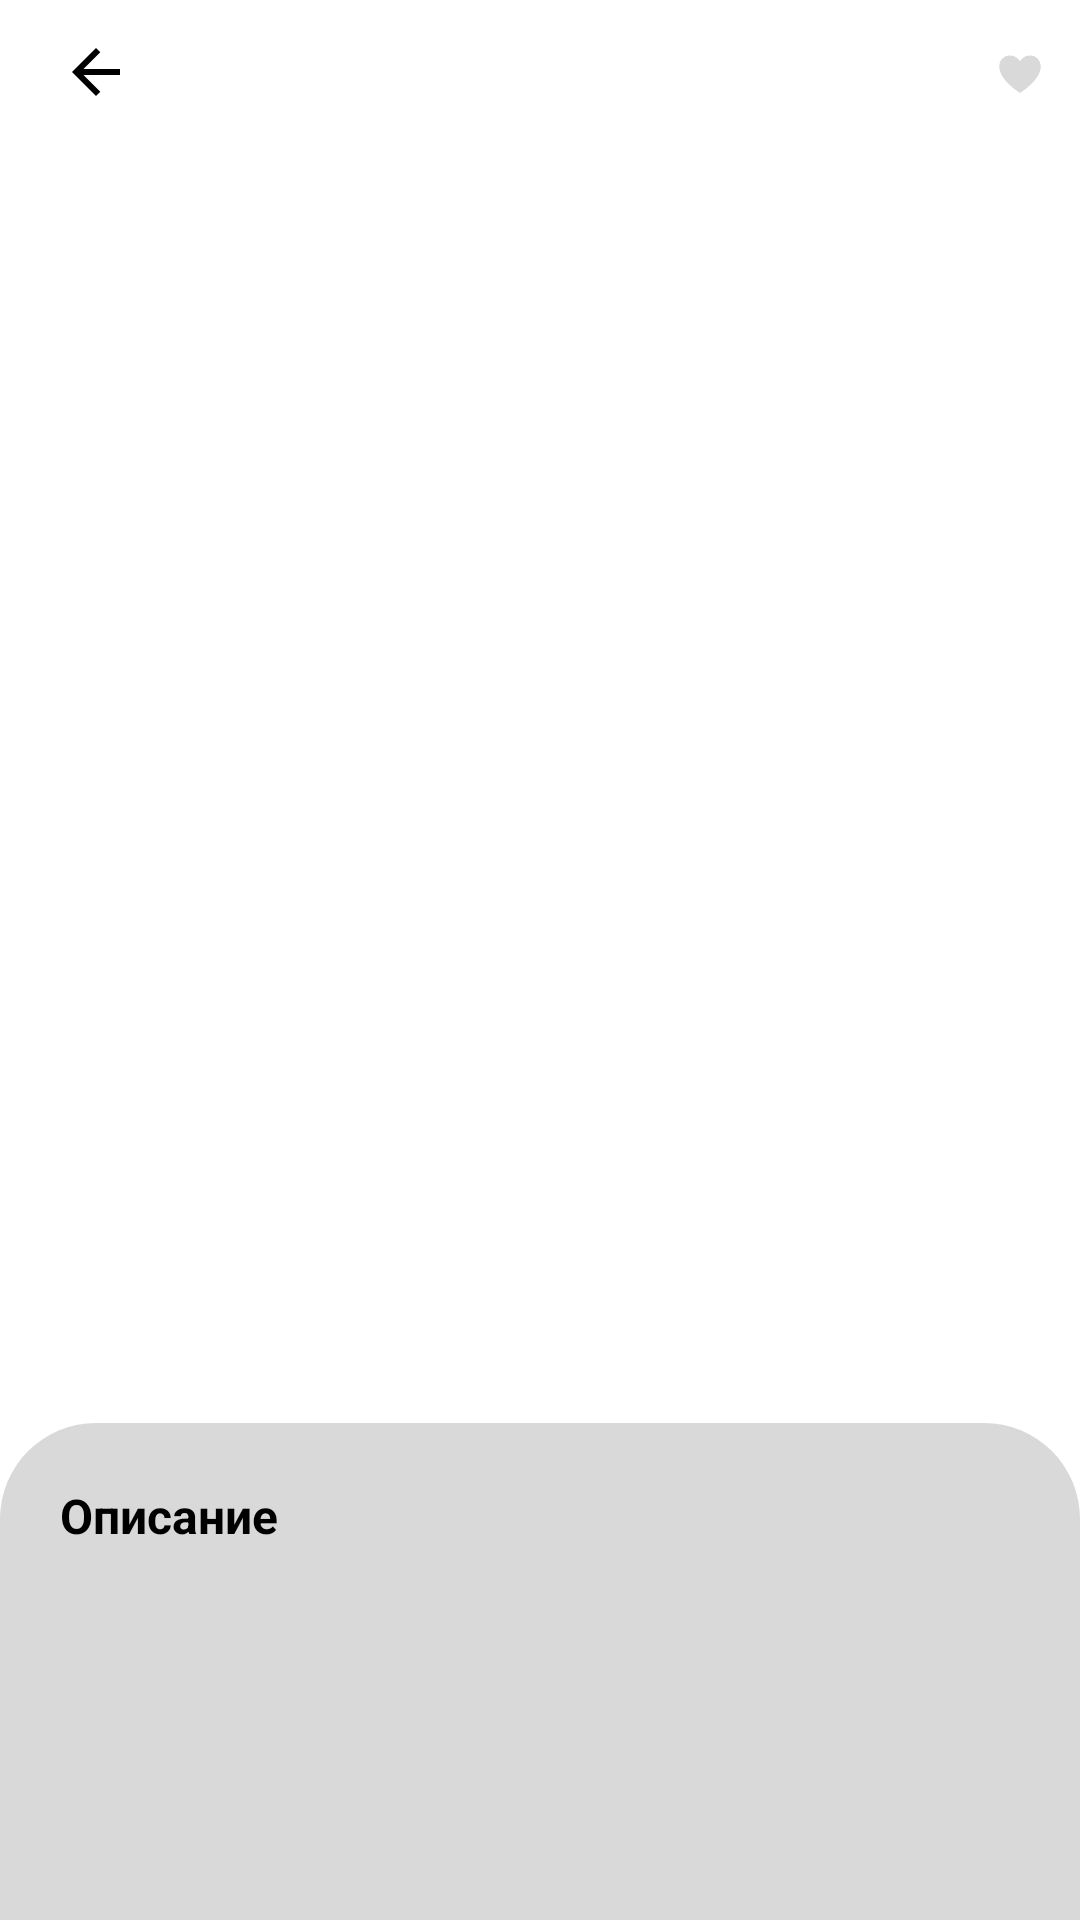

Reconstruct the res/layout file that produces this screen, plus the resources it refers to.
<!-- AndroidManifest.xml: application theme Theme.SurfTask -->
<!-- res/layout/activity_detailed.xml -->
<?xml version="1.0" encoding="utf-8"?>
<androidx.constraintlayout.widget.ConstraintLayout
    xmlns:android="http://schemas.android.com/apk/res/android"
    xmlns:app="http://schemas.android.com/apk/res-auto"
    xmlns:tools="http://schemas.android.com/tools"
    android:id="@+id/frameLayout2"
    android:layout_width="match_parent"
    android:layout_height="match_parent"
    tools:context=".Fragments.FavoritesFragment"
    android:fitsSystemWindows="true">

    <androidx.constraintlayout.widget.ConstraintLayout
        android:id="@+id/constraintLayout"
        android:layout_width="match_parent"
        android:layout_height="48dp"
        app:layout_constraintEnd_toEndOf="parent"
        app:layout_constraintStart_toStartOf="parent"
        app:layout_constraintTop_toTopOf="parent">

        <ImageView
            android:id="@+id/arrowBack"
            android:layout_width="wrap_content"
            android:layout_height="wrap_content"
            android:layout_marginStart="20dp"
            android:layout_marginTop="12dp"
            android:layout_marginBottom="12dp"
            android:background="@drawable/arrow_back"
            android:backgroundTint="@color/black"
            app:layout_constraintBottom_toBottomOf="parent"
            app:layout_constraintStart_toStartOf="parent"
            app:layout_constraintTop_toTopOf="parent" />

        <ImageView
            android:id="@+id/favoriteIcon"
            android:layout_width="24dp"
            android:layout_height="23.95dp"
            android:layout_alignParentEnd="true"
            android:layout_margin="8dp"
            android:layout_marginTop="12dp"
            android:layout_marginEnd="20dp"
            android:layout_marginBottom="12dp"
            android:background="@drawable/circle_bg"
            android:padding="4dp"
            android:src="@drawable/favorite_ico"
            app:layout_constraintBottom_toBottomOf="parent"
            app:layout_constraintEnd_toEndOf="parent"
            app:layout_constraintTop_toTopOf="parent" />


    </androidx.constraintlayout.widget.ConstraintLayout>

    <ImageView
        android:id="@+id/bookPoster"
        android:layout_width="200dp"
        android:layout_height="300dp"
        android:layout_marginStart="80dp"
        android:layout_marginTop="12dp"
        android:layout_marginEnd="80dp"
        android:background="@drawable/rounded_corners"
        android:scaleType="centerCrop"
        app:layout_constraintEnd_toEndOf="parent"
        app:layout_constraintStart_toStartOf="parent"
        app:layout_constraintTop_toBottomOf="@+id/constraintLayout"/>

    <TextView
        android:id="@+id/bookAuthor"
        android:layout_width="match_parent"
        android:layout_height="wrap_content"
        android:layout_marginTop="14dp"
        android:textColor="@color/DarkGray"
        android:textSize="16dp"
        android:textAlignment="center"
        android:fontFamily="@font/roboto"
        app:layout_constraintEnd_toEndOf="parent"
        app:layout_constraintStart_toStartOf="parent"
        app:layout_constraintTop_toBottomOf="@+id/bookPoster" />

    <TextView
        android:id="@+id/bookTitle"
        android:layout_width="match_parent"
        android:layout_height="wrap_content"
        android:layout_below="@id/bookAuthor"
        android:textColor="@color/black"
        android:layout_marginTop="8dp"
        android:fontFamily="@font/roboto"
        android:textAlignment="center"
        android:textSize="16dp"
        android:textStyle="bold"
        app:layout_constraintTop_toBottomOf="@+id/bookAuthor" />

    <TextView
        android:id="@+id/bookYear"
        android:layout_width="match_parent"
        android:layout_height="wrap_content"
        android:layout_marginTop="8dp"
        android:fontFamily="@font/roboto"
        android:textAlignment="center"
        android:textColor="@color/DarkGray"
        android:textSize="14dp"
        app:layout_constraintEnd_toEndOf="parent"
        app:layout_constraintStart_toStartOf="parent"
        app:layout_constraintTop_toBottomOf="@+id/bookTitle" />

    <androidx.constraintlayout.widget.ConstraintLayout
        android:id="@+id/linearLayout"
        android:layout_width="match_parent"
        android:layout_height="0dp"
        android:layout_marginTop="22dp"
        android:background="@drawable/rounded_section"
        app:layout_constraintBottom_toBottomOf="parent"
        app:layout_constraintEnd_toEndOf="parent"
        app:layout_constraintHorizontal_bias="0.0"
        app:layout_constraintStart_toStartOf="parent"
        app:layout_constraintTop_toBottomOf="@+id/bookYear">

        <TextView
            android:id="@+id/favoriteText"
            android:layout_width="wrap_content"
            android:layout_height="wrap_content"
            android:layout_marginStart="20dp"
            android:layout_marginTop="20dp"
            android:text="@string/description"
            android:textColor="@color/black"
            android:textSize="16sp"
            android:textStyle="bold"
            app:layout_constraintStart_toStartOf="parent"
            app:layout_constraintTop_toTopOf="parent" />

        <TextView
            android:id="@+id/descriptionText"
            android:layout_width="match_parent"
            android:layout_height="wrap_content"
            android:layout_marginStart="20dp"
            android:layout_marginTop="16dp"
            android:textColor="@color/black"
            android:textSize="14sp"
            app:layout_constraintEnd_toEndOf="parent"
            app:layout_constraintStart_toStartOf="parent"
            app:layout_constraintTop_toBottomOf="@+id/favoriteText" />
    </androidx.constraintlayout.widget.ConstraintLayout>


</androidx.constraintlayout.widget.ConstraintLayout>
<!-- resources referenced by this layout -->
<resources>
  <color name="DarkGray">#8F8F8F </color>&gt;
  <color name="black">#FF000000</color>
  <!-- drawable arrow_back (drawable) -->
  <vector xmlns:android="http://schemas.android.com/apk/res/android" android:width="24dp" android:height="24dp" android:viewportWidth="960" android:viewportHeight="960" android:tint="?attr/colorControlNormal" android:autoMirrored="true">
      <path android:fillColor="@android:color/black" android:pathData="M313,520L537,744L480,800L160,480L480,160L537,216L313,440L800,440L800,520L313,520Z"/>
  </vector>
  <!-- drawable circle_bg (drawable) -->
  <shape xmlns:android="http://schemas.android.com/apk/res/android"
      android:shape="oval">
      <solid android:color="#FFFFFF"/>
      <size android:width="40dp" android:height="40dp"/>
      <corners android:radius="20dp"/>
  </shape>
  <!-- drawable favorite_ico (drawable) -->
  <vector xmlns:android="http://schemas.android.com/apk/res/android"
      android:width="48dp"
      android:height="42dp"
      android:viewportWidth="24"
      android:viewportHeight="21">
      <path
          android:fillColor="@color/lightGray" android:pathData="M12,21 C-8,8 6,-3 12,5 C18,-3 32,8 12,21" />
  </vector>
  <!-- drawable rounded_section (drawable) -->
  <?xml version="1.0" encoding="utf-8"?>
  <shape xmlns:android="http://schemas.android.com/apk/res/android">
      <corners
          android:topLeftRadius="32dp"
          android:topRightRadius="32dp"
          />
      <solid android:color="@color/lightGray"/>
  </shape>
  <string name="description">Описание</string>
  <style name="Theme.SurfTask" parent="Theme.MaterialComponents.Light.NoActionBar">
          
          <item name="colorPrimary">@color/purple_500</item>
          <item name="colorPrimaryVariant">@color/purple_700</item>
          <item name="colorOnPrimary">@color/white</item>
          
          <item name="colorSecondary">@color/teal_200</item>
          <item name="colorSecondaryVariant">@color/teal_700</item>
          <item name="colorOnSecondary">@color/black</item>
          
          <item name="android:statusBarColor">?attr/colorOnPrimary</item>
          
      </style>
  <color name="lightGray">#D9D9D9 </color>&gt;
  <color name="purple_500">#FF6200EE</color>
  <color name="purple_700">#FF3700B3</color>
  <color name="white">#FFFFFFFF</color>
  <color name="teal_200">#FF03DAC5</color>
  <color name="teal_700">#FF018786</color>
</resources>
